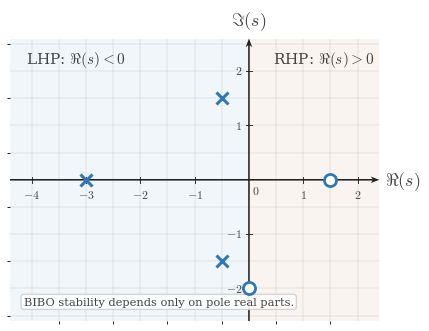

Reproduce this figure in Python. (Note: this script raises an exception after producing the figure.)
from __future__ import annotations

from pathlib import Path

import numpy as np
import matplotlib.pyplot as plt
from matplotlib.ticker import MultipleLocator


plt.rcParams.update(
    {
        "mathtext.fontset": "cm",
        "font.family": "serif",
        "figure.facecolor": "white",
        "axes.facecolor": "white",
        "savefig.facecolor": "white",
    }
)

CANONICAL_DPI = 300
PX_PER_DATA_UNIT = 150
MARGIN_LEFT_PX = 115
MARGIN_RIGHT_PX = 120
MARGIN_BOTTOM_PX = 95
MARGIN_TOP_PX = 110

SIGNAL_COLOR = "#2f78b7"
AXIS_COLOR = "#222222"
LABEL_COLOR = "#444444"
TICK_LABEL_COLOR = "#444444"
GRID_COLOR = "#000000"
GUIDE_COLOR = "#777777"

SIGNAL_LW = 7.1 * 72 / CANONICAL_DPI
AXIS_LW = 4.3 * 72 / CANONICAL_DPI
TICK_LW = 2.7 * 72 / CANONICAL_DPI
GRID_LW = 1.3 * 72 / CANONICAL_DPI

TICK_LABEL_SIZE = 35.6 * 72 / CANONICAL_DPI
AXIS_LABEL_SIZE = 53.3 * 72 / CANONICAL_DPI
ANNOTATION_SIZE = 23.0 * 72 / CANONICAL_DPI

TICK_HALF_LEN = 8.25 / PX_PER_DATA_UNIT
X_TICK_LABEL_Y = -24 / PX_PER_DATA_UNIT
Y_TICK_LABEL_X = 18 / PX_PER_DATA_UNIT
ORIGIN_LABEL_X = 9 / PX_PER_DATA_UNIT
ORIGIN_LABEL_Y = -12 / PX_PER_DATA_UNIT
X_AXIS_LABEL_X_PAD = 15 / PX_PER_DATA_UNIT
X_AXIS_LABEL_Y = -4.5 / PX_PER_DATA_UNIT
Y_AXIS_LABEL_Y_PAD = 18 / PX_PER_DATA_UNIT

AXIS_ARROW_SHAFT_WIDTH_DATA = 4.3 / PX_PER_DATA_UNIT
AXIS_ARROW_KW = dict(
    angles="xy",
    scale_units="xy",
    scale=1,
    units="xy",
    width=AXIS_ARROW_SHAFT_WIDTH_DATA,
    headwidth=4.2,
    headlength=5.5,
    headaxislength=4.3,
    color=AXIS_COLOR,
    pivot="tail",
    clip_on=False,
)


def px_to_data(px: float) -> float:
    return px / PX_PER_DATA_UNIT


def make_figure(xlim, ylim):
    x_range = xlim[1] - xlim[0]
    y_range = ylim[1] - ylim[0]
    fig_w_px = MARGIN_LEFT_PX + x_range * PX_PER_DATA_UNIT + MARGIN_RIGHT_PX
    fig_h_px = MARGIN_BOTTOM_PX + y_range * PX_PER_DATA_UNIT + MARGIN_TOP_PX
    fig, ax = plt.subplots(
        figsize=(fig_w_px / CANONICAL_DPI, fig_h_px / CANONICAL_DPI),
        dpi=CANONICAL_DPI,
        constrained_layout=True,
    )
    return fig, ax


def math_label(value):
    if abs(value - round(value)) < 1e-9:
        return rf"${int(round(value))}$"
    return rf"${value:g}$"


def setup_axes(ax, xlim, ylim):
    ax.set_xlim(*xlim)
    ax.set_ylim(*ylim)
    ax.set_aspect("equal", adjustable="box")
    ax.set_xticks(np.arange(-4, 3, 1))
    ax.set_yticks(np.arange(-2, 3, 1))
    ax.xaxis.set_minor_locator(MultipleLocator(0.5))
    ax.yaxis.set_minor_locator(MultipleLocator(0.5))
    ax.grid(True, which="both", linewidth=GRID_LW, alpha=0.18, color=GRID_COLOR)
    ax.set_axisbelow(True)
    for spine in ax.spines.values():
        spine.set_visible(False)
    ax.tick_params(left=False, bottom=False, labelleft=False, labelbottom=False)

    x_axis_start, x_axis_end = xlim
    y_axis_start, y_axis_end = ylim
    ax.quiver(x_axis_start, 0, x_axis_end - x_axis_start, 0, **AXIS_ARROW_KW)
    ax.quiver(0, y_axis_start, 0, y_axis_end - y_axis_start, **AXIS_ARROW_KW)

    for t in np.arange(-4, 3, 1):
        if abs(t) < 1e-12:
            continue
        ax.plot([t, t], [-TICK_HALF_LEN, TICK_HALF_LEN], color=AXIS_COLOR, lw=TICK_LW, zorder=5)
        ax.text(t, X_TICK_LABEL_Y, math_label(t), fontsize=TICK_LABEL_SIZE, ha="center", va="top", color=TICK_LABEL_COLOR)

    for y in np.arange(-2, 3, 1):
        if abs(y) < 1e-12:
            continue
        ax.plot([-TICK_HALF_LEN, TICK_HALF_LEN], [y, y], color=AXIS_COLOR, lw=TICK_LW, zorder=5)
        ax.text(-Y_TICK_LABEL_X, y, math_label(y), fontsize=TICK_LABEL_SIZE, ha="right", va="center", color=TICK_LABEL_COLOR)

    ax.text(ORIGIN_LABEL_X, ORIGIN_LABEL_Y, r"$0$", fontsize=TICK_LABEL_SIZE, ha="left", va="top", color=TICK_LABEL_COLOR)
    ax.text(x_axis_end + X_AXIS_LABEL_X_PAD, X_AXIS_LABEL_Y, r"$\Re(s)$", fontsize=AXIS_LABEL_SIZE, ha="left", va="center", color=LABEL_COLOR, clip_on=False)
    ax.text(0, y_axis_end + Y_AXIS_LABEL_Y_PAD, r"$\Im(s)$", fontsize=AXIS_LABEL_SIZE, ha="center", va="bottom", color=LABEL_COLOR, clip_on=False)


def add_half_plane_shading_and_labels(ax, xlim, ylim):
    ax.axvspan(xlim[0], 0, facecolor="#dfeaf4", alpha=0.42, zorder=0)
    ax.axvspan(0, xlim[1], facecolor="#f4e4d9", alpha=0.38, zorder=0)
    ax.text(-4.1, 2.22, r"LHP: $\Re(s)<0$", fontsize=11, ha="left", va="center", color=LABEL_COLOR)
    ax.text(0.45, 2.22, r"RHP: $\Re(s)>0$", fontsize=11, ha="left", va="center", color=LABEL_COLOR)


def plot_pole(ax, z):
    ax.plot(
        z.real,
        z.imag,
        marker="x",
        markersize=9.2,
        markeredgewidth=2.2,
        color=SIGNAL_COLOR,
        linestyle="None",
        zorder=6,
    )


def plot_zero(ax, z):
    ax.plot(
        z.real,
        z.imag,
        marker="o",
        markersize=8.7,
        markerfacecolor="white",
        markeredgecolor=SIGNAL_COLOR,
        markeredgewidth=2.0,
        linestyle="None",
        zorder=6,
    )


def save_figure(fig, output_path):
    output_path = Path(output_path)
    output_path.parent.mkdir(parents=True, exist_ok=True)
    fig.savefig(output_path, dpi=CANONICAL_DPI, facecolor="white", bbox_inches="tight")


def render(output_path, poles, zeros, note_text):
    xlim = (-4.4, 2.4)
    ylim = (-2.6, 2.6)
    fig, ax = make_figure(xlim, ylim)
    add_half_plane_shading_and_labels(ax, xlim, ylim)
    setup_axes(ax, xlim, ylim)
    for pole in poles:
        plot_pole(ax, pole)
    for zero in zeros:
        plot_zero(ax, zero)
    ax.text(
        -4.15,
        -2.34,
        note_text,
        fontsize=8.2,
        ha="left",
        va="bottom",
        color=LABEL_COLOR,
        bbox=dict(boxstyle="round,pad=0.22", facecolor="white", edgecolor="#d0d0d0", alpha=0.9),
    )
    save_figure(fig, output_path)
    plt.close(fig)


if __name__ == "__main__":
    output_path = Path(
        "/home/jake/Developer/MA/PIPELINE/Electrical-and-Computer-Engineering/2-Build-Lessons/4-Image-Generation/1-Outputs/Continuous-Time-Signal-Processing/13.3--stability-of-lti-systems-Images/images/l002-s004-qg-q001-q001.png"
    )
    poles = np.array([-3.0 + 0.0j, -0.5 + 1.5j, -0.5 - 1.5j])
    zeros = np.array([1.5 + 0.0j, 0.0 - 2.0j])
    render(output_path, poles, zeros, r"BIBO stability depends only on pole real parts.")
